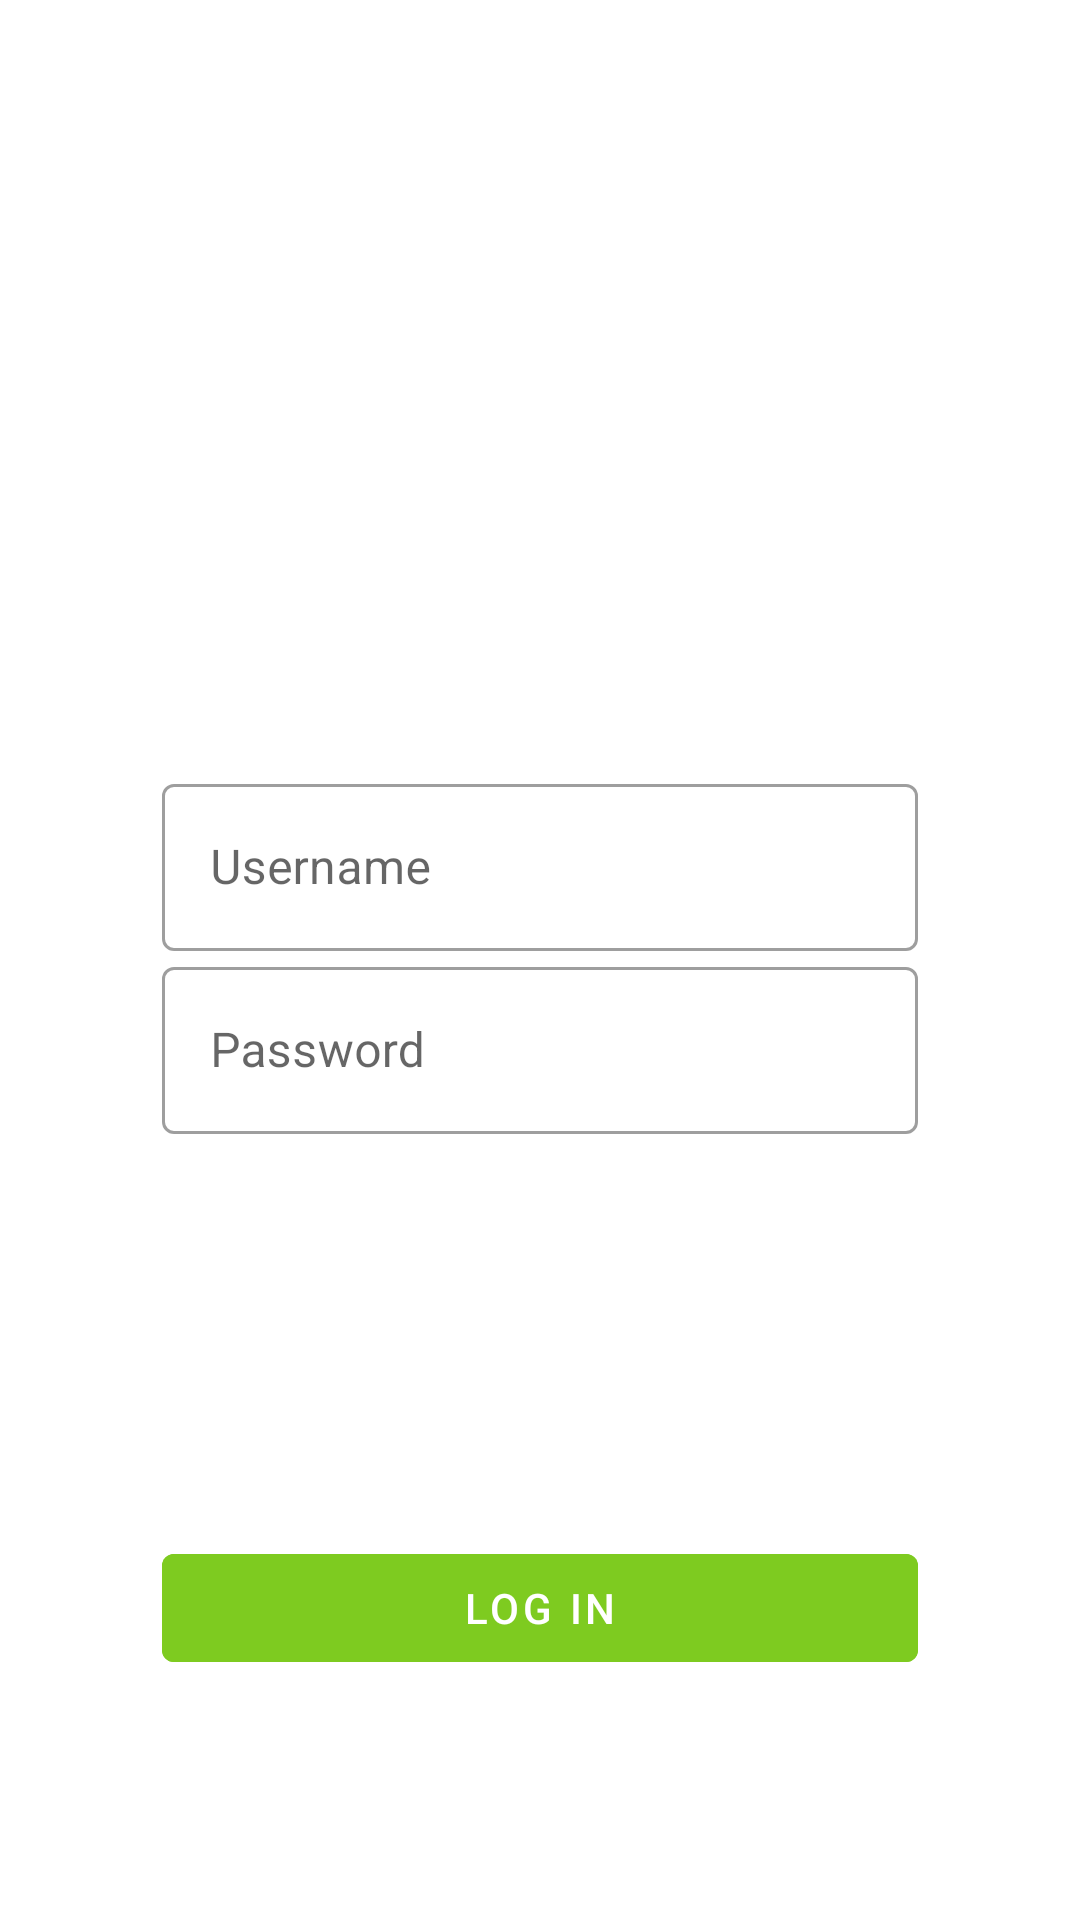

Here is an Android app screen rendered from its layout file. Give the layout XML and the strings, colors and styles it references.
<!-- AndroidManifest.xml: application theme AppTheme -->
<!-- res/layout/login_layout.xml -->
<?xml version="1.0" encoding="utf-8"?>
<androidx.constraintlayout.widget.ConstraintLayout xmlns:android="http://schemas.android.com/apk/res/android"
    xmlns:app="http://schemas.android.com/apk/res-auto"
    android:orientation="vertical"
    android:layout_width="match_parent"
    android:layout_height="match_parent"
    app:layout_constraintTop_toBottomOf="parent">

        <ImageView
            android:layout_width="wrap_content"
            android:layout_height="0dp"
            app:layout_constraintHeight_percent="0.4"
            android:id="@+id/main_imgLogo"
            app:layout_constraintBottom_toTopOf="@id/main_horizontal"
            app:layout_constraintLeft_toLeftOf="parent"
            app:layout_constraintRight_toRightOf="parent"
            android:src="@drawable/logo"
            android:contentDescription="@string/logo"/>
        <androidx.constraintlayout.widget.Guideline
            android:layout_width="wrap_content"
            android:layout_height="wrap_content"
            app:layout_constraintGuide_percent="0.4"
            android:orientation="horizontal"
            android:id="@+id/main_horizontal"/>

        <com.google.android.material.textfield.TextInputLayout
            android:layout_width="0dp"
            android:layout_height="wrap_content"
            app:layout_constraintWidth_percent="0.7"
            app:layout_constraintTop_toBottomOf="@id/main_editUsernameLayout"
            app:layout_constraintLeft_toLeftOf="parent"
            app:layout_constraintRight_toRightOf="parent"
            android:id="@+id/main_editPasswordLayout"
            style="@style/Widget.MaterialComponents.TextInputLayout.OutlinedBox"
            >
            <com.google.android.material.textfield.TextInputEditText
                android:layout_width="match_parent"
                android:layout_height="wrap_content"
                android:id="@+id/main_editPassword"
                app:layout_constraintRight_toRightOf="parent"
                android:inputType="textPassword"
                app:layout_constraintLeft_toLeftOf="parent"
                android:singleLine="true"
                android:hint="@string/password"/>

        </com.google.android.material.textfield.TextInputLayout>

        <ImageView
            android:layout_width="0dp"
            android:layout_height="0dp"
            app:layout_constraintHeight_percent="0.08"
            app:layout_constraintWidth_percent="0.08"
            android:id="@+id/main_loading"
            app:layout_constraintLeft_toLeftOf="parent"
            app:layout_constraintRight_toRightOf="parent"
            app:layout_constraintBottom_toTopOf="@id/main_horizontalBottom"
            app:layout_constraintTop_toBottomOf="@id/main_editPasswordLayout"
            android:src="@drawable/loading_animation"
            android:visibility="invisible"
            android:contentDescription="@string/loading"
            />

        <androidx.constraintlayout.widget.Guideline
            android:layout_width="wrap_content"
            android:layout_height="wrap_content"
            app:layout_constraintGuide_percent="0.8"
            android:orientation="horizontal"
            android:id="@+id/main_horizontalBottom"/>

        <com.google.android.material.textfield.TextInputLayout
            android:layout_width="0dp"
            android:layout_height="wrap_content"
            app:layout_constraintWidth_percent="0.7"
            app:layout_constraintTop_toBottomOf="@id/main_horizontal"
            app:layout_constraintLeft_toLeftOf="parent"
            app:layout_constraintRight_toRightOf="parent"
            style="@style/Widget.MaterialComponents.TextInputLayout.OutlinedBox"
            android:id="@+id/main_editUsernameLayout"
            >
                <com.google.android.material.textfield.TextInputEditText
                    android:layout_width="match_parent"
                    android:layout_height="wrap_content"
                    android:id="@+id/main_editUsername"
                    android:hint="@string/username"
                    android:singleLine="true"
                    app:layout_constraintRight_toRightOf="parent"
                    app:layout_constraintLeft_toLeftOf="parent"/>

        </com.google.android.material.textfield.TextInputLayout>


        <com.google.android.material.button.MaterialButton
            android:layout_width="0dp"
            android:layout_height="wrap_content"
            app:layout_constraintWidth_percent="0.7"
            android:id="@+id/main_btnLogin"
            android:text="@string/login"
            app:layout_constraintLeft_toLeftOf="parent"
            app:layout_constraintRight_toRightOf="parent"
            style="@style/Widget.MaterialComponents.Button.UnelevatedButton"
            app:layout_constraintTop_toBottomOf="@id/main_horizontalBottom"
            android:backgroundTint="@color/colorAccent"
            />


</androidx.constraintlayout.widget.ConstraintLayout>
<!-- resources referenced by this layout -->
<resources>
  <color name="colorAccent">#7ecb20</color>
  <string name="loading">Loading</string>
  <string name="login">Log in</string>
  <string name="logo">Logo</string>
  <string name="password">Password</string>
  <string name="username">Username</string>
  <style name="AppTheme" parent="Theme.MaterialComponents.Light.DarkActionBar">
          
          <item name="colorPrimary">@color/colorPrimary</item>
          <item name="colorPrimaryDark">@color/colorPrimaryDark</item>
          <item name="colorAccent">@color/colorAccent</item>
      </style>
  <color name="colorPrimary">#b2ebf2</color>
  <color name="colorPrimaryDark">#81b9bf</color>
</resources>
